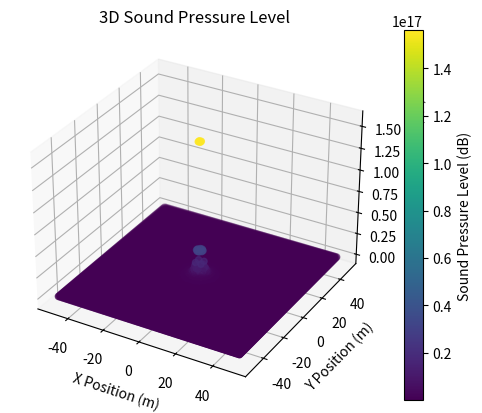

The script that saved this image:
import numpy as np
import matplotlib.pyplot as plt
from mpl_toolkits.mplot3d import Axes3D

def simulate_acoustic_source(source_position, array_positions, depth):
    # Constants
    speed_of_sound = 1500  # Speed of sound in water in meters/second
    
    # Calculate distances from source to hydrophones
    distances = np.linalg.norm(array_positions - source_position, axis=1)
    sound_pressure_level = np.zeros(len(distances))

    # Calculate sound pressure level (assuming spherical spreading)
    for i in range(len(distances)):
        if distances[i] == 0:
            sound_pressure_level[i] = 1e18  # Use scientific notation for 10^18
        else:
            sound_pressure_level[i] = 1e18 / (4 * np.pi * distances[i]**2)  # Assuming a reference distance of 1.0 meters

    return distances, sound_pressure_level

def plot_acoustic_simulation_3d(array_positions, distances, sound_pressure_level):
    # 3D plot of sound pressure level
    fig = plt.figure()
    ax = fig.add_subplot(111, projection='3d')
    sc = ax.scatter(array_positions[:, 0], array_positions[:, 1], sound_pressure_level, c=sound_pressure_level, cmap='viridis')
    ax.set_xlabel('X Position (m)')
    ax.set_ylabel('Y Position (m)')
    ax.set_zlabel('Sound Pressure Level (dB)')
    ax.set_title('3D Sound Pressure Level')
    fig.colorbar(sc, label='Sound Pressure Level (dB)')
    plt.show()

# Simulation parameters
depth = 100  # Depth of the source and hydrophone array in meters
grid_size = 100  # Size of the grid
source_position = np.array([0, 0, -depth])  # Source position at the center of the grid

# Generate hydrophone array positions in a 100x100 grid
x_positions = np.linspace(-grid_size / 2, grid_size / 2, grid_size)
y_positions = np.linspace(-grid_size / 2, grid_size / 2, grid_size)
array_positions = np.array(np.meshgrid(x_positions, y_positions)).T.reshape(-1, 2)
array_positions = np.column_stack((array_positions, np.full((grid_size * grid_size), -depth)))

# Simulate acoustic source and plot results
distances, sound_pressure_level = simulate_acoustic_source(source_position, array_positions, depth)
plot_acoustic_simulation_3d(array_positions, distances, sound_pressure_level)
